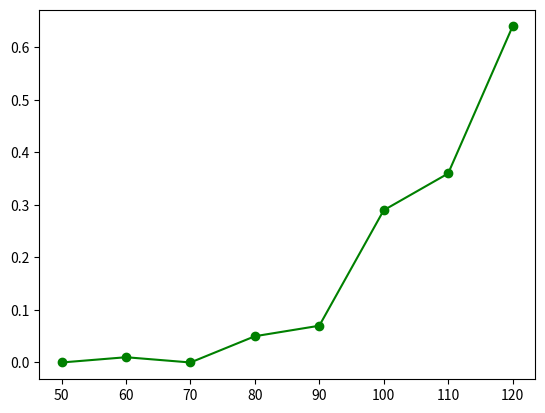

Here is the Python script that generated this plot: (Note: this script raises an exception after producing the figure.)
# -*- coding: utf-8 -*-
"""
Created on Tue Mar 20 17:18:54 2012
"""
import matplotlib

from matplotlib import pyplot 

t1 = [50, 60, 70, 80, 90, 100, 110, 120]
t2 = [60, 70, 80, 90, 100, 110, 120, 130]
t3 = [70,80,90,100,110,110,120]
t4=[70,80,90,100,110]
p1=[0.0, 0.01, 0.0, 0.05, 0.07, 0.29, 0.36, 0.64]
p2 = [.03, 0.11, 0.18, 0.37, 0.72, 0.7, 0.88, 0.94]
p3 = [.01, 0.17, 0.44, 0.93, 0.93, 0.98, 1.0]
p4=[.01, 0.08, 0.12, 0.49, 0.87]

figure = pyplot.figure()
l1 = pyplot.plot(t1, p1, '-og',label='-3.5 dBm')
pyplot.hold(True)
l2 = pyplot.plot(t2, p2, '-ob',label='-2.0 dBm')
l3 = pyplot.plot(t3, p3, '-ok',label='0.0 dBm')
l4 = pyplot.plot(t4, p4, '-or',label='2.0 dBm')
pyplot.ylim([0,1])
pyplot.xlim([50,130])
pyplot.xlabel('Heating time (ms)')
pyplot.ylabel('Melted fraction')
figure.legend((l1,l2,l3,l4), ('-3.5 dBm', '-2.0 dBm', '0.0 dBm', '2.0 dBm'))